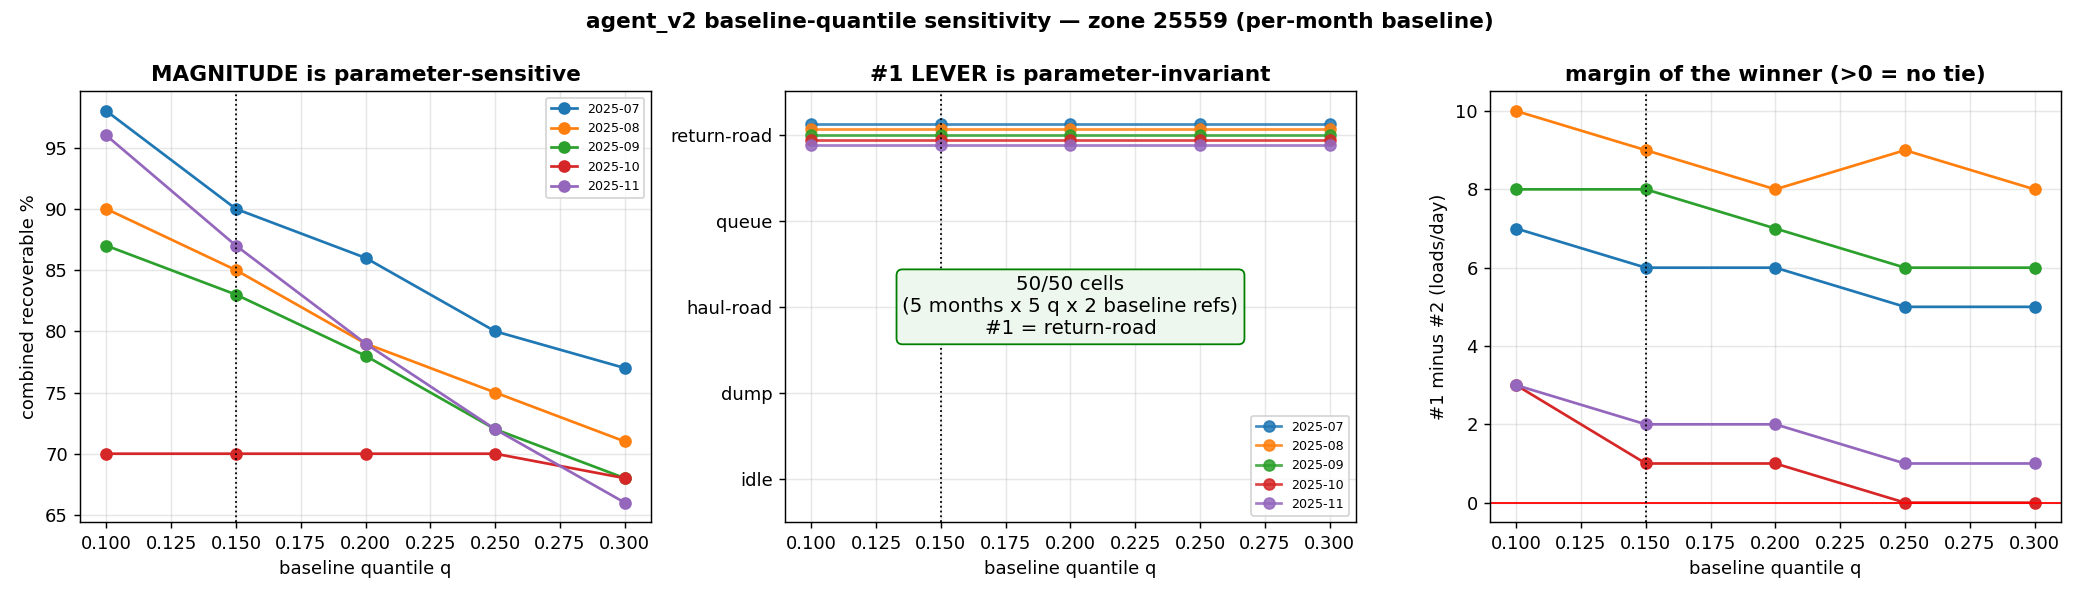

The data file committed next to this chart (first rows):
zone, mode, month, q, cut_min, loads_day, binding, ceiling, rho_shovel, cycle_min, top_lever, order, top_gain, gap_1_2, recov_pct, bucket_queue, bucket_road_return, bucket_road_haul, bucket_dump, gain_return-road, gain_idle, gain_haul-road, gain_queue, gain_dump
25559, month, 2025-07, 0.1, 59.6, 48.5, shovel, 114, 0.43, 191.6, return-road, return-road>idle>haul-road>queue>dump, 13, 7, 98, 416, 1017, 471, 154, 13, 6, 5, 5, 2
25559, month, 2025-07, 0.15, 59.6, 48.5, shovel, 114, 0.43, 192.1, return-road, return-road>idle>haul-road>queue>dump, 12, 6, 90, 407, 972, 438, 145, 12, 6, 5, 4, 2
25559, month, 2025-07, 0.2, 59.6, 48.5, shovel, 114, 0.43, 192.6, return-road, return-road>idle>haul-road>queue>dump, 12, 6, 86, 397, 945, 414, 133, 12, 6, 5, 4, 1
25559, month, 2025-07, 0.25, 59.6, 48.5, shovel, 114, 0.43, 193.1, return-road, return-road>idle>haul-road>queue>dump, 11, 5, 80, 389, 907, 395, 125, 11, 6, 4, 4, 1
25559, month, 2025-07, 0.3, 59.6, 48.5, shovel, 114, 0.43, 193.7, return-road, return-road>idle>haul-road>queue>dump, 11, 5, 77, 382, 880, 376, 118, 11, 6, 4, 4, 1
25559, month, 2025-08, 0.1, 61.0, 78.0, shovel, 150, 0.52, 200.7, return-road, return-road>queue>haul-road>idle>dump, 19, 10, 90, 842, 1600, 712, 318, 19, 7, 8, 9, 3
25559, month, 2025-08, 0.15, 61.0, 78.0, shovel, 150, 0.52, 201.1, return-road, return-road>queue>haul-road>idle>dump, 18, 9, 85, 826, 1535, 668, 301, 18, 7, 7, 9, 3
25559, month, 2025-08, 0.2, 61.0, 78.0, shovel, 150, 0.52, 201.6, return-road, return-road>queue>idle>haul-road>dump, 17, 8, 79, 809, 1483, 620, 286, 17, 7, 6, 9, 3
25559, month, 2025-08, 0.25, 61.0, 78.0, shovel, 150, 0.52, 202.0, return-road, return-road>queue>idle>haul-road>dump, 17, 9, 75, 796, 1438, 584, 272, 17, 7, 6, 8, 3
25559, month, 2025-08, 0.3, 61.0, 78.0, shovel, 150, 0.52, 202.4, return-road, return-road>queue>idle>haul-road>dump, 16, 8, 71, 783, 1385, 548, 260, 16, 7, 6, 8, 3
25559, month, 2025-09, 0.1, 111.5, 77.6, shovel, 145, 0.53, 206.6, return-road, return-road>queue>haul-road>dump>idle, 18, 8, 87, 955, 1538, 687, 372, 18, 4, 7, 10, 4
25559, month, 2025-09, 0.15, 111.5, 77.6, shovel, 145, 0.53, 207.1, return-road, return-road>queue>haul-road>dump>idle, 18, 8, 83, 929, 1488, 642, 347, 18, 4, 7, 10, 4
25559, month, 2025-09, 0.2, 111.5, 77.6, shovel, 145, 0.53, 207.6, return-road, return-road>queue>haul-road>idle>dump, 17, 7, 78, 906, 1438, 597, 327, 17, 4, 6, 10, 3
25559, month, 2025-09, 0.25, 111.5, 77.6, shovel, 145, 0.53, 208.1, return-road, return-road>queue>haul-road>idle>dump, 16, 6, 72, 887, 1383, 559, 311, 16, 4, 6, 10, 3
25559, month, 2025-09, 0.3, 111.5, 77.6, shovel, 145, 0.53, 208.7, return-road, return-road>queue>haul-road>idle>dump, 15, 6, 68, 866, 1321, 531, 296, 15, 4, 5, 9, 3
25559, month, 2025-10, 0.1, 140.2, 88.3, shovel, 150, 0.59, 221.1, return-road, return-road>queue>haul-road>dump>idle, 19, 3, 70, 1562, 1756, 666, 555, 19, 5, 6, 16, 5
25559, month, 2025-10, 0.15, 140.2, 88.3, shovel, 150, 0.59, 221.6, return-road, return-road>queue>haul-road>dump>idle, 17, 1, 70, 1525, 1669, 615, 520, 17, 5, 6, 16, 5
25559, month, 2025-10, 0.2, 140.2, 88.3, shovel, 150, 0.59, 222.2, return-road, return-road>queue>haul-road>dump>idle, 16, 1, 70, 1486, 1591, 568, 495, 16, 5, 5, 15, 5
25559, month, 2025-10, 0.25, 140.2, 88.3, shovel, 150, 0.59, 222.9, return-road, return-road>queue>haul-road>idle>dump, 15, 0, 70, 1450, 1505, 525, 469, 15, 5, 5, 15, 4
25559, month, 2025-10, 0.3, 140.2, 88.3, shovel, 150, 0.59, 223.6, return-road, return-road>queue>idle>haul-road>dump, 14, 0, 68, 1412, 1424, 489, 441, 14, 5, 4, 14, 4
25559, month, 2025-11, 0.1, 147.6, 80.6, shovel, 160, 0.5, 231.8, return-road, return-road>queue>haul-road>dump>idle, 17, 3, 96, 1406, 1654, 689, 694, 17, 2, 6, 14, 6
25559, month, 2025-11, 0.15, 147.6, 80.6, shovel, 160, 0.5, 232.2, return-road, return-road>queue>haul-road>dump>idle, 16, 2, 87, 1374, 1567, 625, 634, 16, 2, 6, 14, 6
25559, month, 2025-11, 0.2, 147.6, 80.6, shovel, 160, 0.5, 232.8, return-road, return-road>queue>haul-road>dump>idle, 15, 2, 79, 1337, 1483, 575, 591, 15, 2, 5, 13, 5
25559, month, 2025-11, 0.25, 147.6, 80.6, shovel, 160, 0.5, 233.5, return-road, return-road>queue>haul-road>dump>idle, 14, 1, 72, 1301, 1388, 533, 558, 14, 2, 5, 13, 5
25559, month, 2025-11, 0.3, 147.6, 80.6, shovel, 160, 0.5, 234.3, return-road, return-road>queue>dump>haul-road>idle, 13, 1, 66, 1265, 1307, 487, 524, 13, 2, 4, 12, 5
25559, pooled, 2025-07, 0.1, 59.6, 48.5, shovel, 114, 0.43, 192.1, return-road, return-road>idle>haul-road>queue>dump, 12, 6, 89, 406, 961, 442, 134, 12, 6, 5, 4, 1
25559, pooled, 2025-07, 0.15, 59.6, 48.5, shovel, 114, 0.43, 192.8, return-road, return-road>idle>haul-road>queue>dump, 11, 5, 83, 395, 922, 412, 119, 11, 6, 5, 4, 1
25559, pooled, 2025-07, 0.2, 59.6, 48.5, shovel, 114, 0.43, 193.4, return-road, return-road>idle>haul-road>queue>dump, 11, 5, 78, 385, 888, 386, 108, 11, 6, 4, 4, 1
25559, pooled, 2025-07, 0.25, 59.6, 48.5, shovel, 114, 0.43, 194.1, return-road, return-road>idle>haul-road>queue>dump, 10, 4, 73, 376, 852, 365, 99, 10, 6, 4, 4, 1
25559, pooled, 2025-07, 0.3, 59.6, 48.5, shovel, 114, 0.43, 194.9, return-road, return-road>idle>haul-road>queue>dump, 10, 4, 69, 367, 813, 345, 92, 10, 6, 4, 4, 1
25559, pooled, 2025-08, 0.1, 61.0, 78.0, shovel, 150, 0.52, 201.2, return-road, return-road>queue>haul-road>idle>dump, 18, 9, 89, 821, 1545, 705, 371, 18, 7, 7, 9, 4
25559, pooled, 2025-08, 0.15, 61.0, 78.0, shovel, 150, 0.52, 201.8, return-road, return-road>queue>haul-road>idle>dump, 17, 8, 81, 801, 1481, 654, 339, 17, 7, 7, 9, 3
25559, pooled, 2025-08, 0.2, 61.0, 78.0, shovel, 150, 0.52, 202.4, return-road, return-road>queue>idle>haul-road>dump, 17, 9, 76, 783, 1424, 609, 315, 17, 7, 6, 8, 3
25559, pooled, 2025-08, 0.25, 61.0, 78.0, shovel, 150, 0.52, 203.1, return-road, return-road>queue>idle>haul-road>dump, 16, 8, 71, 766, 1364, 572, 293, 16, 7, 6, 8, 3
25559, pooled, 2025-08, 0.3, 61.0, 78.0, shovel, 150, 0.52, 203.8, return-road, return-road>queue>idle>haul-road>dump, 15, 7, 66, 750, 1299, 537, 274, 15, 7, 5, 8, 3
25559, pooled, 2025-09, 0.1, 111.5, 77.6, shovel, 145, 0.53, 206.6, return-road, return-road>queue>haul-road>dump>idle, 18, 7, 87, 958, 1519, 655, 365, 18, 4, 7, 11, 4
25559, pooled, 2025-09, 0.15, 111.5, 77.6, shovel, 145, 0.53, 207.0, return-road, return-road>queue>haul-road>idle>dump, 17, 7, 80, 934, 1455, 607, 339, 17, 4, 6, 10, 3
25559, pooled, 2025-09, 0.2, 111.5, 77.6, shovel, 145, 0.53, 207.5, return-road, return-road>queue>haul-road>idle>dump, 16, 6, 74, 912, 1400, 565, 319, 16, 4, 6, 10, 3
25559, pooled, 2025-09, 0.25, 111.5, 77.6, shovel, 145, 0.53, 208.0, return-road, return-road>queue>haul-road>idle>dump, 15, 5, 70, 890, 1339, 531, 301, 15, 4, 5, 10, 3
25559, pooled, 2025-09, 0.3, 111.5, 77.6, shovel, 145, 0.53, 208.6, return-road, return-road>queue>haul-road>idle>dump, 14, 5, 65, 869, 1274, 499, 286, 14, 4, 5, 9, 3
25559, pooled, 2025-10, 0.1, 140.2, 88.3, shovel, 150, 0.59, 220.7, return-road, return-road>queue>haul-road>dump>idle, 19, 2, 70, 1594, 1814, 711, 588, 19, 5, 7, 17, 5
25559, pooled, 2025-10, 0.15, 140.2, 88.3, shovel, 150, 0.59, 221.1, return-road, return-road>queue>haul-road>dump>idle, 18, 2, 70, 1562, 1734, 650, 555, 18, 5, 6, 16, 5
25559, pooled, 2025-10, 0.2, 140.2, 88.3, shovel, 150, 0.59, 221.5, return-road, return-road>queue>haul-road>dump>idle, 17, 1, 70, 1533, 1662, 596, 529, 17, 5, 6, 16, 5
25559, pooled, 2025-10, 0.25, 140.2, 88.3, shovel, 150, 0.59, 221.9, return-road, return-road>queue>haul-road>dump>idle, 16, 1, 70, 1503, 1583, 552, 505, 16, 5, 5, 15, 5
25559, pooled, 2025-10, 0.3, 140.2, 88.3, shovel, 150, 0.59, 222.4, return-road, return-road>queue>haul-road>idle>dump, 15, 0, 70, 1473, 1497, 510, 483, 15, 5, 5, 15, 4
25559, pooled, 2025-11, 0.1, 147.6, 80.6, shovel, 160, 0.5, 231.4, return-road, return-road>queue>haul-road>dump>idle, 19, 4, 99, 1439, 1794, 742, 616, 19, 2, 7, 15, 6
25559, pooled, 2025-11, 0.15, 147.6, 80.6, shovel, 160, 0.5, 231.7, return-road, return-road>queue>haul-road>dump>idle, 18, 4, 95, 1410, 1720, 687, 591, 18, 2, 6, 14, 5
25559, pooled, 2025-11, 0.2, 147.6, 80.6, shovel, 160, 0.5, 232.1, return-road, return-road>queue>haul-road>dump>idle, 17, 3, 89, 1383, 1653, 639, 570, 17, 2, 6, 14, 5
25559, pooled, 2025-11, 0.25, 147.6, 80.6, shovel, 160, 0.5, 232.5, return-road, return-road>queue>haul-road>dump>idle, 16, 2, 82, 1356, 1578, 598, 551, 16, 2, 5, 14, 5
25559, pooled, 2025-11, 0.3, 147.6, 80.6, shovel, 160, 0.5, 233.0, return-road, return-road>queue>haul-road>dump>idle, 15, 2, 77, 1329, 1496, 559, 534, 15, 2, 5, 13, 5
